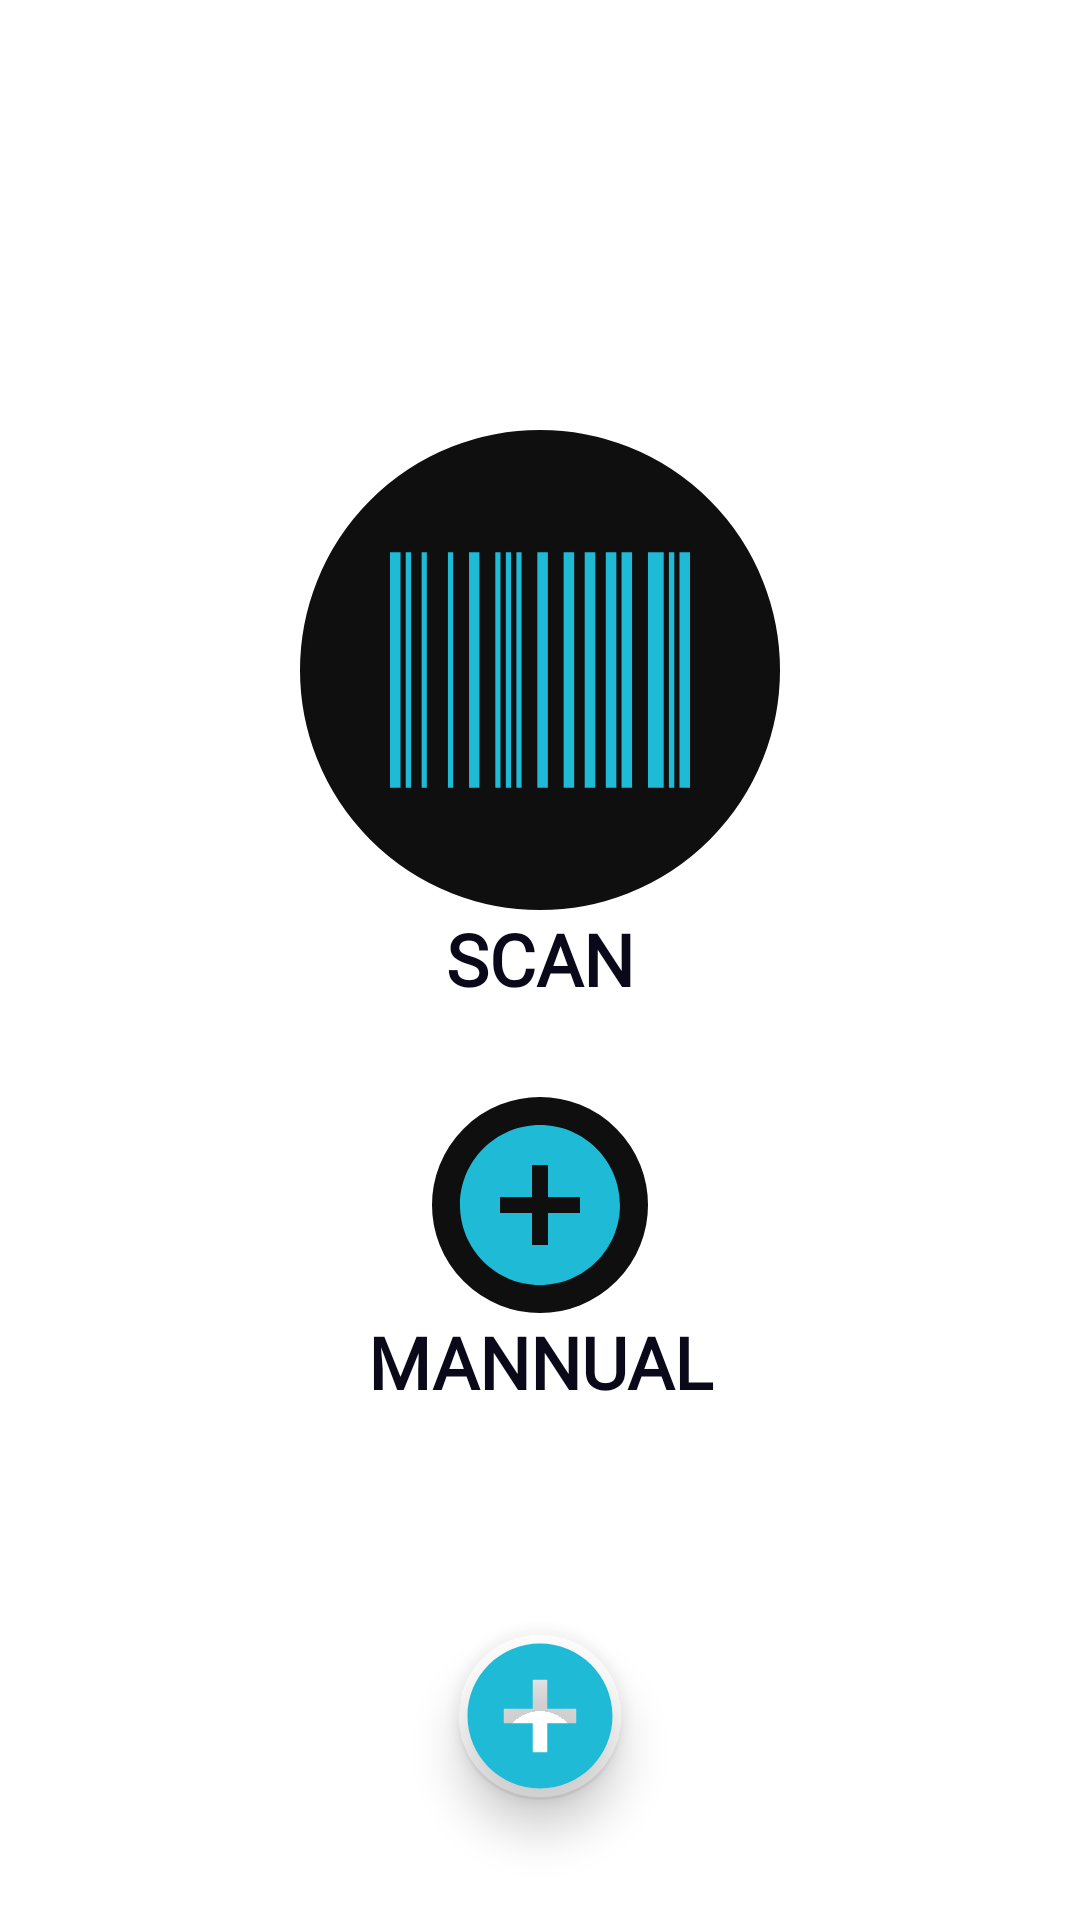

Android layout source for this screen:
<!-- AndroidManifest.xml: application theme Theme.AppCompat -->
<!-- res/layout/activity_home_screen.xml -->
<?xml version="1.0" encoding="utf-8"?>

<RelativeLayout xmlns:android="http://schemas.android.com/apk/res/android"
    xmlns:app="http://schemas.android.com/apk/res-auto"
    xmlns:tools="http://schemas.android.com/tools"
    android:layout_width="match_parent"
    android:id="@+id/rl1"
    android:layout_height="match_parent"
    android:background="@color/bg_white"
    tools:context=".HomeScreen">











    <androidx.recyclerview.widget.RecyclerView
        android:layout_width="match_parent"
        android:layout_height="match_parent"
        android:layout_margin="4dp"
        android:background="@color/bg_white"
        android:id="@+id/rv1"
        android:padding="8dp"
        />
    <com.google.android.material.floatingactionbutton.FloatingActionButton
        android:layout_width="wrap_content"
        android:layout_height="wrap_content"
        app:backgroundTint="@android:color/transparent"
        android:backgroundTint="@android:color/transparent"
        android:src="@drawable/ic_add_mark"
        app:maxImageSize="58dp"
        android:layout_centerHorizontal="true"
        android:layout_alignParentBottom="true"
        android:layout_margin="40dp"
        app:elevation="9dp"
        android:id="@+id/fab"
        />
        <LinearLayout
            android:layout_width="match_parent"
            android:layout_height="wrap_content"
            android:orientation="vertical"
            android:id="@+id/actionView"
            android:layout_centerHorizontal="true"
            android:layout_alignParentBottom="true"
            android:background="@android:color/transparent"
            android:gravity="center"
            android:padding="20dp">

            <LinearLayout
                android:orientation="vertical"
                android:layout_gravity="center"
                android:gravity="center"
                android:layout_marginBottom="20dp"
                android:layout_width="match_parent"
                android:layout_height="wrap_content">

                <ImageButton
                    android:id="@+id/scannerBtn"
                    android:layout_width="wrap_content"
                    android:layout_height="wrap_content"
                    android:padding="30dp"
                    android:background="@drawable/circular_btn"
                    android:src="@drawable/ic_barcode_final"
                    android:foreground="?android:attr/selectableItemBackground"
                    />
                <TextView
                    android:text="Scan"
                    android:textStyle="bold"
                    android:fontFamily="@font/roboto_regular"
                    android:textSize="24sp"
                    android:textAllCaps="true"
                    android:layout_gravity="center"
                    android:textAlignment="center"
                    android:gravity="center"
                    android:textAppearance="@style/TextAppearance.AppCompat.Large"
                    android:textColor="@color/cardBackGround"
                    android:layout_width="match_parent"
                    android:layout_height="wrap_content"/>

            </LinearLayout>


            <LinearLayout

                android:gravity="center"
                android:orientation="vertical"
                android:layout_marginBottom="150dp"
                android:layout_gravity="center"
                android:layout_width="match_parent"
                android:layout_height="wrap_content">

                <ImageButton
                    android:id="@+id/addNewBtn"
                    android:layout_width="wrap_content"
                    android:layout_height="wrap_content"
                    android:padding="4dp"
                    android:layout_gravity="center"
                    android:background="@drawable/circular_btn"
                    android:src="@drawable/ic_add_mark"
                    android:layout_marginTop="10dp"
                    android:foreground="?android:attr/selectableItemBackground"
                    />
                <TextView
                    android:text="Mannual"
                    android:textStyle="bold"
                    android:fontFamily="@font/roboto_regular"
                    android:textSize="24sp"
                    android:layout_gravity="center"
                    android:gravity="center"
                    android:textAlignment="center"
                    android:textAllCaps="true"
                    android:textAppearance="@style/TextAppearance.AppCompat.Large"
                    android:textColor="@color/cardBackGround"
                    android:layout_width="match_parent"
                    android:layout_height="wrap_content"/>

            </LinearLayout>


        </LinearLayout>

</RelativeLayout>
<!-- resources referenced by this layout -->
<resources>
  <color name="bg_white">#FFFFFF</color>
  <color name="cardBackGround">#09091A</color>
  <!-- drawable circular_btn (drawable) -->
  <?xml version="1.0" encoding="utf-8"?>
  
  <shape xmlns:android="http://schemas.android.com/apk/res/android"
      android:shape="rectangle">
      <corners android:radius="1300dp" />
      <stroke android:width="1dp"
          android:color="@color/colorPrimaryDark"/>
      <solid android:color="@color/colorPrimaryDark" />
  <padding
      android:top="4dp"
      android:right="4dp"
      android:left="4dp"
      android:bottom="4dp"/>
  
  </shape>
  <!-- drawable ic_add_mark (drawable) -->
  <vector xmlns:android="http://schemas.android.com/apk/res/android"
      android:width="64dp"
      android:height="64dp"
      android:viewportWidth="24.0"
      android:viewportHeight="24.0">
      <path
          android:fillColor="@color/sea_blue"
          android:pathData="M12,2C6.48,2 2,6.48 2,12s4.48,10 10,10 10,-4.48 10,-10S17.52,2 12,2zM17,13h-4v4h-2v-4L7,13v-2h4L11,7h2v4h4v2z" />
  </vector>
  <!-- drawable ic_barcode_final: vector/xml drawable (drawable, 2103 chars, omitted) -->
  <color name="colorPrimaryDark">#0F0F0F</color>
  <color name="sea_blue">#1FBAD6</color>
</resources>
